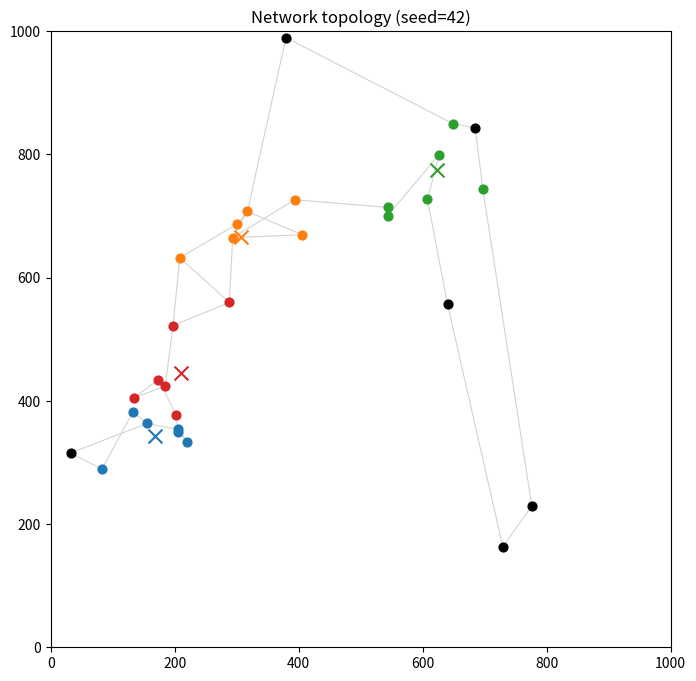

The script that saved this image:
"""
تولید توپولوژی شبکه فضایی خوشه‌ای (بخش اول - قسمت ۲ صورت پروژه).

الگوریتم به صورت خلاصه:
  1) انتخاب ۴ تا ۶ مرکز خوشه به صورت تصادفی روی صفحه ۱۰۰۰×۱۰۰۰.
  2) قرار دادن اکثر گره‌ها حول این مراکز با توزیع نرمال دو بعدی (تراکم بالا)
     و باقی گره‌ها به صورت یکنواخت روی کل صفحه (پراکنده).
  3) ساخت گراف اولیه با اتصال هر گره به نزدیک‌ترین همسایه‌هایش تا وقتی
     درجه‌اش به حداقل ۲ برسد (بدون عبور از سقف ۴).
  4) اطمینان از همبندی کل گراف: اگر چند مؤلفه وجود داشت، نزدیک‌ترین جفت
     گره بین مؤلفه‌ها به هم وصل می‌شوند.
  5) اطمینان از اینکه هر خوشه حداقل با ۲ یال مستقل (edge-disjoint) به
     بقیه شبکه وصل است (با استفاده از برش-یال کمینه / minimum edge cut).
  6) محاسبه Delay_Base هر یال بر اساس فاصله اقلیدسی (۱ واحد فاصله = ۱ ms).

Delay_Total واقعی (با جیتر ۲۰٪) در زمان اجرا و برای هر بسته جداگانه
محاسبه می‌شود (تابع sample_delay)، چون جیتر متعلق به لحظه ارسال است،
نه ویژگی ثابت لینک.
"""

import json
import math
import random
from dataclasses import dataclass, field
from typing import Dict, List, Optional, Tuple

import networkx as nx

PLANE_SIZE = 1000.0
MIN_DEGREE = 2
MAX_DEGREE = 4
MIN_CLUSTERS = 4
MAX_CLUSTERS = 6
MIN_NODES = 20
MAX_NODES = 30
MIN_CLUSTER_EDGE_CONNECTIVITY = 2  # حداقل دو لینک مستقل هر خوشه به بقیه شبکه
JITTER_FRACTION = 0.2  # ±20% جیتر روی تأخیر پایه
MS_PER_UNIT_DISTANCE = 1.0  # 1ms به ازای هر واحد فاصله اقلیدسی


@dataclass
class TopologyConfig:
    seed: int
    num_nodes: Optional[int] = None       # اگر None باشد، تصادفی بین 20 تا 30
    num_clusters: Optional[int] = None    # اگر None باشد، تصادفی بین 4 تا 6
    cluster_std: float = 55.0             # پراکندگی نقاط حول مرکز خوشه
    scattered_fraction: float = 0.2       # سهم گره‌های پراکنده (غیر خوشه‌ای)


def euclidean(p1: Tuple[float, float], p2: Tuple[float, float]) -> float:
    return math.dist(p1, p2)


def _generate_positions(rng: random.Random, cfg: TopologyConfig):
    """مرحله ۱ و ۲: تولید موقعیت گره‌ها و برچسب خوشه هرکدام (-1 = پراکنده)."""
    n = cfg.num_nodes or rng.randint(MIN_NODES, MAX_NODES)
    k = cfg.num_clusters or rng.randint(MIN_CLUSTERS, MAX_CLUSTERS)

    centers = [
        (rng.uniform(0.15, 0.85) * PLANE_SIZE, rng.uniform(0.15, 0.85) * PLANE_SIZE)
        for _ in range(k)
    ]

    n_scattered = max(1, round(n * cfg.scattered_fraction))
    n_clustered = n - n_scattered

    positions: Dict[int, Tuple[float, float]] = {}
    cluster_of: Dict[int, int] = {}

    node_id = 0
    for i in range(n_clustered):
        c = i % k  # پخش تقریبا یکنواخت گره‌ها بین خوشه‌ها
        cx, cy = centers[c]
        x = min(max(rng.gauss(cx, cfg.cluster_std), 0), PLANE_SIZE)
        y = min(max(rng.gauss(cy, cfg.cluster_std), 0), PLANE_SIZE)
        positions[node_id] = (x, y)
        cluster_of[node_id] = c
        node_id += 1

    for _ in range(n_scattered):
        x = rng.uniform(0, PLANE_SIZE)
        y = rng.uniform(0, PLANE_SIZE)
        positions[node_id] = (x, y)
        cluster_of[node_id] = -1
        node_id += 1

    return positions, cluster_of, centers


def _nearest_candidates(node: int, positions, exclude: set):
    others = [m for m in positions if m != node and m not in exclude]
    others.sort(key=lambda m: euclidean(positions[node], positions[m]))
    return others


def _build_base_graph(rng: random.Random, positions) -> nx.Graph:
    """مرحله ۳: هر گره را تا رسیدن به حداقل درجه ۲ به نزدیک‌ترین‌ها وصل می‌کنیم."""
    g = nx.Graph()
    g.add_nodes_from(positions.keys())

    nodes = list(positions.keys())
    rng.shuffle(nodes)

    for node in nodes:
        while g.degree(node) < MIN_DEGREE:
            existing_neighbors = set(g.neighbors(node)) | {node}
            candidates = _nearest_candidates(node, positions, existing_neighbors)
            candidates = [c for c in candidates if g.degree(c) < MAX_DEGREE]
            if not candidates:
                break  # اگر همه پر بودند، در مرحله همبندسازی جبران می‌شود
            # از بین چند نزدیک‌ترین، یکی را تصادفی انتخاب کن تا گراف تنوع داشته باشد
            pick_pool = candidates[: min(3, len(candidates))]
            chosen = rng.choice(pick_pool)
            g.add_edge(node, chosen)
    return g


def _ensure_connectivity(rng: random.Random, g: nx.Graph, positions) -> None:
    """مرحله ۴: مؤلفه‌های جدا را با نزدیک‌ترین جفت گره به هم وصل می‌کنیم."""
    while not nx.is_connected(g):
        components = list(nx.connected_components(g))
        components.sort(key=len)
        comp_a = components[0]
        comp_b = set().union(*components[1:])

        best_pair = None
        best_dist = float("inf")
        for a in comp_a:
            for b in comp_b:
                d = euclidean(positions[a], positions[b])
                if d < best_dist:
                    best_dist = d
                    best_pair = (a, b)

        a, b = best_pair
        g.add_edge(a, b)  # اینجا سقف درجه را عمداً می‌شکنیم تا همبندی تضمین شود
        # اگر درجه a یا b بیش از حد رفت، بعداً می‌توان در بازبینی دستی اصلاح کرد.


def _cluster_edge_connectivity(g: nx.Graph, cluster_of, cluster_id: int) -> int:
    """تعداد یال‌های عبوری از مرز خوشه (edge boundary) بین گره‌های خوشه و بقیه شبکه.

    این یک تخمین ساده و شفاف از حداقل برش-یال است: اگر مرز خوشه حداقل ۲ یال
    داشته باشد، طبق قضیه مِنگر حداقل ۲ مسیر یال-مجزا هم بین خوشه و بقیه شبکه
    وجود دارد (به شرطی که خود خوشه داخلاً همبند باشد).
    """
    cluster_nodes = {n for n, c in cluster_of.items() if c == cluster_id}
    boundary_edges = [
        (u, v) for u, v in g.edges() if (u in cluster_nodes) != (v in cluster_nodes)
    ]
    return len(boundary_edges)


def _ensure_cluster_multi_connectivity(rng: random.Random, g: nx.Graph, positions, cluster_of) -> None:
    """مرحله ۵: هر خوشه باید حداقل با ۲ یال مستقل به بقیه شبکه وصل باشد."""
    cluster_ids = sorted(set(c for c in cluster_of.values() if c != -1))

    for cid in cluster_ids:
        cluster_nodes = [n for n, c in cluster_of.items() if c == cid]
        guard = 0
        while _cluster_edge_connectivity(g, cluster_of, cid) < MIN_CLUSTER_EDGE_CONNECTIVITY and guard < 20:
            guard += 1
            # نزدیک‌ترین جفت (گره داخل خوشه، گره بیرون خوشه) که هنوز وصل نیستند را پیدا کن
            outside_nodes = [n for n in g.nodes if cluster_of[n] != cid]
            best_pair, best_dist = None, float("inf")
            for u in cluster_nodes:
                for v in outside_nodes:
                    if g.has_edge(u, v):
                        continue
                    d = euclidean(positions[u], positions[v])
                    if d < best_dist:
                        best_dist = d
                        best_pair = (u, v)
            if best_pair is None:
                break
            g.add_edge(*best_pair)  # این‌جا هم ممکن است سقف درجه موقتاً شکسته شود


def _assign_delays(g: nx.Graph, positions) -> None:
    """مرحله ۶: تأخیر پایه هر یال بر اساس فاصله اقلیدسی."""
    for u, v in g.edges():
        dist = euclidean(positions[u], positions[v])
        g[u][v]["delay_base_ms"] = dist * MS_PER_UNIT_DISTANCE


def sample_delay(delay_base_ms: float, rng: random.Random) -> float:
    """Delay_Total = Delay_Base + U(-0.2*Delay_Base, 0.2*Delay_Base) — برای هر بسته جداگانه."""
    jitter = rng.uniform(-JITTER_FRACTION * delay_base_ms, JITTER_FRACTION * delay_base_ms)
    return delay_base_ms + jitter


@dataclass
class Topology:
    seed: int
    graph: nx.Graph
    positions: Dict[int, Tuple[float, float]]
    cluster_of: Dict[int, int]
    centers: List[Tuple[float, float]]

    def summary(self) -> str:
        degrees = [d for _, d in self.graph.degree()]
        lines = [
            f"seed = {self.seed}",
            f"nodes = {self.graph.number_of_nodes()}, edges = {self.graph.number_of_edges()}",
            f"clusters = {len(self.centers)}",
            f"degree min/avg/max = {min(degrees)}/{sum(degrees)/len(degrees):.2f}/{max(degrees)}",
            f"connected = {nx.is_connected(self.graph)}",
        ]
        for cid in sorted(set(c for c in self.cluster_of.values() if c != -1)):
            conn = _cluster_edge_connectivity(self.graph, self.cluster_of, cid)
            size = sum(1 for c in self.cluster_of.values() if c == cid)
            lines.append(f"  cluster {cid}: size={size}, boundary_edges={conn}")
        return "\n".join(lines)

    def to_dict(self) -> dict:
        return {
            "seed": self.seed,
            "nodes": [
                {
                    "id": n,
                    "x": self.positions[n][0],
                    "y": self.positions[n][1],
                    "cluster": self.cluster_of[n],
                }
                for n in self.graph.nodes
            ],
            "edges": [
                {"u": u, "v": v, "delay_base_ms": self.graph[u][v]["delay_base_ms"]}
                for u, v in self.graph.edges
            ],
        }

    def save(self, path: str) -> None:
        with open(path, "w", encoding="utf-8") as f:
            json.dump(self.to_dict(), f, ensure_ascii=False, indent=2)

    def plot(self, path: str) -> None:
        import matplotlib.pyplot as plt

        fig, ax = plt.subplots(figsize=(8, 8))
        for u, v in self.graph.edges():
            x1, y1 = self.positions[u]
            x2, y2 = self.positions[v]
            ax.plot([x1, x2], [y1, y2], color="lightgray", linewidth=0.8, zorder=1)

        colors = plt.cm.tab10.colors
        for n in self.graph.nodes:
            c = self.cluster_of[n]
            color = "black" if c == -1 else colors[c % len(colors)]
            x, y = self.positions[n]
            ax.scatter(x, y, color=color, s=40, zorder=2)

        for i, (cx, cy) in enumerate(self.centers):
            ax.scatter(cx, cy, marker="x", color=colors[i % len(colors)], s=100, zorder=3)

        ax.set_xlim(0, PLANE_SIZE)
        ax.set_ylim(0, PLANE_SIZE)
        ax.set_title(f"Network topology (seed={self.seed})")
        fig.savefig(path, dpi=150, bbox_inches="tight")
        plt.close(fig)


def generate_topology(seed: int, cfg: Optional[TopologyConfig] = None) -> Topology:
    if cfg is None:
        cfg = TopologyConfig(seed=seed)
    rng = random.Random(seed)

    max_attempts = 30
    for attempt in range(max_attempts):
        positions, cluster_of, centers = _generate_positions(rng, cfg)
        g = _build_base_graph(rng, positions)
        _ensure_connectivity(rng, g, positions)
        _ensure_cluster_multi_connectivity(rng, g, positions, cluster_of)

        degrees = [d for _, d in g.degree()]
        ok = (
            nx.is_connected(g)
            and min(degrees) >= 1  # حداقل ۱ تضمینی؛ MIN_DEGREE=2 هدف نرم است، چک زیر دقیق‌تر است
            and all(
                _cluster_edge_connectivity(g, cluster_of, cid) >= MIN_CLUSTER_EDGE_CONNECTIVITY
                for cid in set(c for c in cluster_of.values() if c != -1)
            )
        )
        if ok:
            _assign_delays(g, positions)
            return Topology(seed=seed, graph=g, positions=positions, cluster_of=cluster_of, centers=centers)

    raise RuntimeError(f"failed to generate a valid topology for seed={seed} after {max_attempts} attempts")


if __name__ == "__main__":
    import sys

    seed = int(sys.argv[1]) if len(sys.argv) > 1 else 42
    topo = generate_topology(seed)
    print(topo.summary())
    topo.save(rf"C:\Users\Big Boss\Documents\Term\Term5\CN\Project\topology_seed{seed}.json")
    topo.plot(rf"C:\Users\Big Boss\Documents\Term\Term5\CN\Project\topology_seed{seed}.png")
    print("saved topology JSON + PNG")
